Run: headless pygame with SDL's dummy video driver; simulated clock (each Clock.tick advances the game by its frame time, no real sleeping); random seed 0; keys injected as events and as key.get_pressed() state; no mouse input.
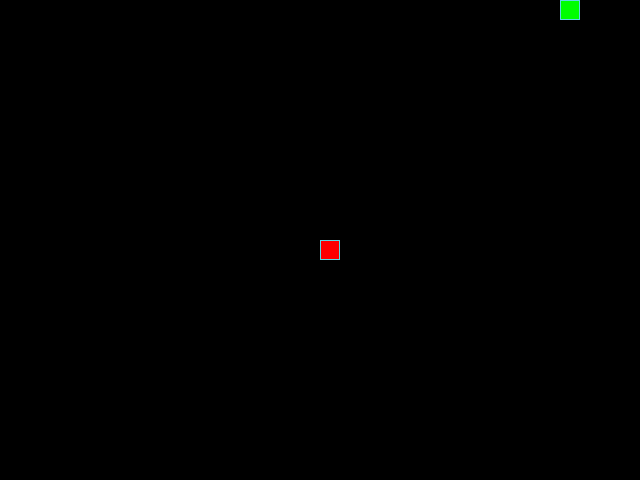
Frame 1 of 4 · flips 1–60 · no input
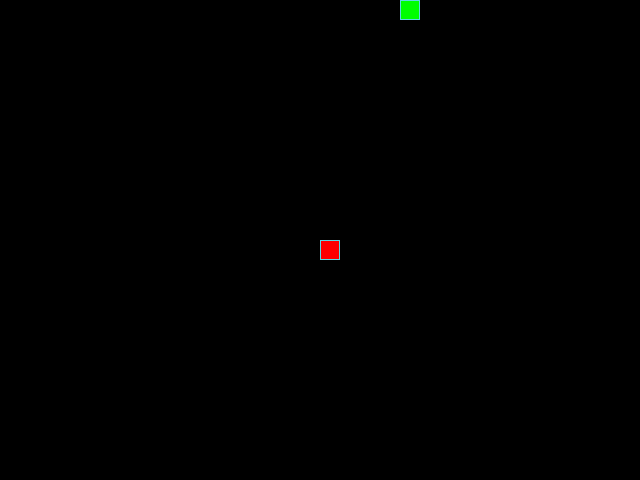
Frame 2 of 4 · flips 61–180 · tapped SPACE, RETURN · held RIGHT (→), D
Frame 3 of 4 · flips 181–300 · held DOWN (↓), S · screen unchanged from frame 2, image omitted
Frame 4 of 4 · flips 301–420 · held LEFT (←), A, UP (↑), W · screen same as frame 1, image omitted

The pygame program that drew these frames:

from random import choice

import pygame

# Константы для размеров поля и сетки
SCREEN_WIDTH, SCREEN_HEIGHT = 640, 480
GRID_SIZE = 20
GRID_WIDTH = SCREEN_WIDTH // GRID_SIZE
GRID_HEIGHT = SCREEN_HEIGHT // GRID_SIZE

# Список всех ячеек
SEQUENCE = [
    (x * GRID_SIZE, y * GRID_SIZE)
    for x in range(GRID_WIDTH)
    for y in range(GRID_HEIGHT)
]

# Направления движения
UP = (0, -1)
DOWN = (0, 1)
LEFT = (-1, 0)
RIGHT = (1, 0)

# Цвет фона - черный
BOARD_BACKGROUND_COLOR = (0, 0, 0)

# Цвет границы ячейки
BORDER_COLOR = (93, 216, 228)

# Цвет яблока
APPLE_COLOR = (255, 0, 0)

# Цвет змейки"""
SNAKE_COLOR = (0, 255, 0)

# Скорость движения змейки
SPEED = 5

# Настройка игрового окна
screen = pygame.display.set_mode((SCREEN_WIDTH, SCREEN_HEIGHT), 0, 32)

# Заголовок окна игрового поля
pygame.display.set_caption("Змейка")

# Настройка времени
clock = pygame.time.Clock()


class GameObject:
    """Основной (родительский) класс игрового объекта."""

    def __init__(self):
        """Инициализация"""
        self.position = (SCREEN_WIDTH // 2, SCREEN_HEIGHT // 2)
        self.body_color = (0, 0, 0)

    def draw():
        """Метод отрисовки"""
        pass


class Apple(GameObject):
    """Дочерний класс Яблока."""

    def __init__(self):
        """Инициализация"""
        super().__init__()
        self.body_color = APPLE_COLOR

    def randomize_position(self):
        """Метод, задающий Яблоку случайную позицию"""
        self.position = choice(SEQUENCE)

    def draw(self):
        """Метод отрисовки яблока"""
        rect = pygame.Rect(self.position, (GRID_SIZE, GRID_SIZE))
        pygame.draw.rect(screen, self.body_color, rect)
        pygame.draw.rect(screen, BORDER_COLOR, rect, 1)


class Snake(GameObject):
    """Дочерний класс Змейки."""

    def __init__(self):
        """Инициализация"""

        super().__init__()
        self.position = (0, 0)
        self.body_color = SNAKE_COLOR
        self.length = 1
        self.direction = RIGHT
        self.next_direction = None
        self.positions = list()
        self.positions.append((self.position))
        self.last = None

    def update_direction(self):
        """Метод обновления движения"""

        if self.next_direction:
            self.direction = self.next_direction
            self.next_direction = None

    def move(self):
        """Метод движения"""

        head = self.get_head_position()

        if head[0] == 0 and self.direction == LEFT:
            cell = (SCREEN_WIDTH - GRID_SIZE, head[1])
        elif head[0] == (SCREEN_WIDTH - GRID_SIZE) and self.direction == RIGHT:
            cell = (0, head[1])
        elif head[1] == 0 and self.direction == UP:
            cell = (head[0], SCREEN_HEIGHT - GRID_SIZE)
        elif head[1] == (SCREEN_HEIGHT - GRID_SIZE) and self.direction == DOWN:
            cell = (head[0], 0)
        else:
            cell = (head[0] + self.direction[0] * 20, head[1] + self.direction[1] * 20)

        self.positions.insert(0, cell)

        if len(self.positions) > self.length:
            self.last = self.positions.pop()
        else:
            self.last = None

    def draw(self):
        """Метод отрисовки змейки"""
        for position in self.positions:
            rect = pygame.Rect(position[0], position[1], GRID_SIZE, GRID_SIZE)
            pygame.draw.rect(screen, self.body_color, rect)
            pygame.draw.rect(screen, BORDER_COLOR, rect, 1)

        if self.last:
            last_rect = pygame.Rect(self.last, (GRID_SIZE, GRID_SIZE))
            pygame.draw.rect(screen, BOARD_BACKGROUND_COLOR, last_rect)

    def get_head_position(self):
        """Метод, возвращающий координаты головы"""
        return self.positions[0]

    def reset(self):
        """Метод, сбрасывающий все атрибуты"""
        self.position = (0, 0)
        self.length = 1
        self.direction = RIGHT
        self.next_direction = None
        self.positions = list()
        self.positions.append((self.position))
        self.last = None


def handle_keys(game_object):
    """Функция на обработку входных данных(клавиш)"""
    for event in pygame.event.get():
        if event.type == pygame.QUIT:
            pygame.quit()
            raise SystemExit
        elif event.type == pygame.KEYDOWN:
            if event.key == pygame.K_UP and game_object.direction != DOWN:
                game_object.next_direction = UP
            elif event.key == pygame.K_DOWN and game_object.direction != UP:
                game_object.next_direction = DOWN
            elif event.key == pygame.K_LEFT and game_object.direction != RIGHT:
                game_object.next_direction = LEFT
            elif event.key == pygame.K_RIGHT and game_object.direction != LEFT:
                game_object.next_direction = RIGHT


def main():
    """Основная логика игры"""

    pygame.init()

    snake = Snake()
    apple = Apple()

    while True:

        clock.tick(SPEED)

        handle_keys(snake)
        screen.fill(BOARD_BACKGROUND_COLOR)
        snake.update_direction()
        snake.move()

        if snake.get_head_position() == apple.position:

            snake.length += 1
            apple.randomize_position()

            while apple.position in snake.positions:
                apple.randomize_position()

        snake.draw()
        apple.draw()
        pygame.display.update()

        if len(snake.positions) != len(set(snake.positions)):
            snake.reset()
            apple.randomize_position()


if __name__ == "__main__":
    """Запуск игры"""
    main()
